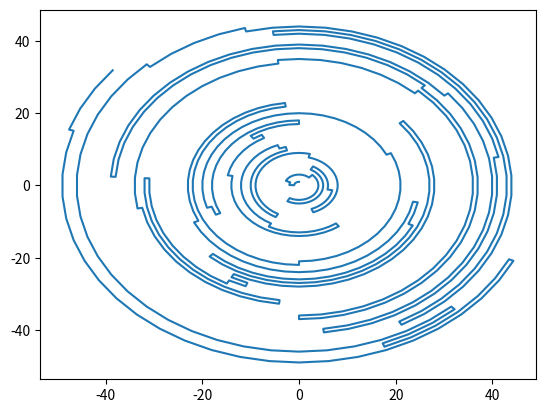

Here is the Python script that generated this plot:
import numpy as np


class MotorControlModel:
    def __init__(self):
        self.n_steps_per_revolution = 50

        self.target_position = 0
        self.actual_position = 0

        self.moving = False

    def set_target_position(self, target_position):
        """ Set the target position to the shortest way """

        new_actual_position = self.actual_position % self.n_steps_per_revolution

        mid = target_position % self.n_steps_per_revolution
        low = mid - self.n_steps_per_revolution
        hi = mid + self.n_steps_per_revolution

        # Find the smallest relative distance
        low_dist = abs(low - new_actual_position)
        mid_dist = abs(mid - new_actual_position)
        hi_dist = abs(hi - new_actual_position)

        # Fast C-like test
        if low_dist < mid_dist:
            if hi_dist < low_dist:
                target_position = hi
            else:
                target_position = low
        else:
            # low_dist is not the one
            if hi_dist < mid_dist:
                target_position = hi
            else:
                target_position = mid

        self.target_position = target_position
        self.actual_position = new_actual_position
        self.moving = True

    @property
    def position(self):
        return self.actual_position % self.n_steps_per_revolution

    def step(self) -> float | None:
        """ do a step (if not in position) return time between """

        if self.actual_position < self.target_position:
            # Negative step would happen here
            self.actual_position += 1

        elif self.actual_position > self.target_position:
            # Positive step would happen here
            self.actual_position -= 1

        else:
            self.moving = False

if __name__ == "__main__":

    motor_control_model = MotorControlModel()
    n = 50

    rng = np.random.default_rng(100)
    target_positions = rng.integers(0, motor_control_model.n_steps_per_revolution, size=n)

    angle = []
    radius = []
    for i in range(n):
        target_position = int(target_positions[i])
        r = i + 1.0

        angle.append(motor_control_model.position)
        radius.append(r)


        motor_control_model.set_target_position(target_position)

        start = motor_control_model.actual_position

        # print(i, ":", motor_control_model.target_position, motor_control_model.actual_position)

        while motor_control_model.moving:
            motor_control_model.step()

            angle.append(motor_control_model.position)
            radius.append(r)

        end = motor_control_model.actual_position

        print(i, ":", end - start)

    angle = (2*np.pi/motor_control_model.n_steps_per_revolution) * np.array(angle, dtype=float)
    radius = np.array(radius)

    import matplotlib.pyplot as plt

    plt.plot(radius*np.sin(angle), radius*np.cos(angle))

    plt.show()
